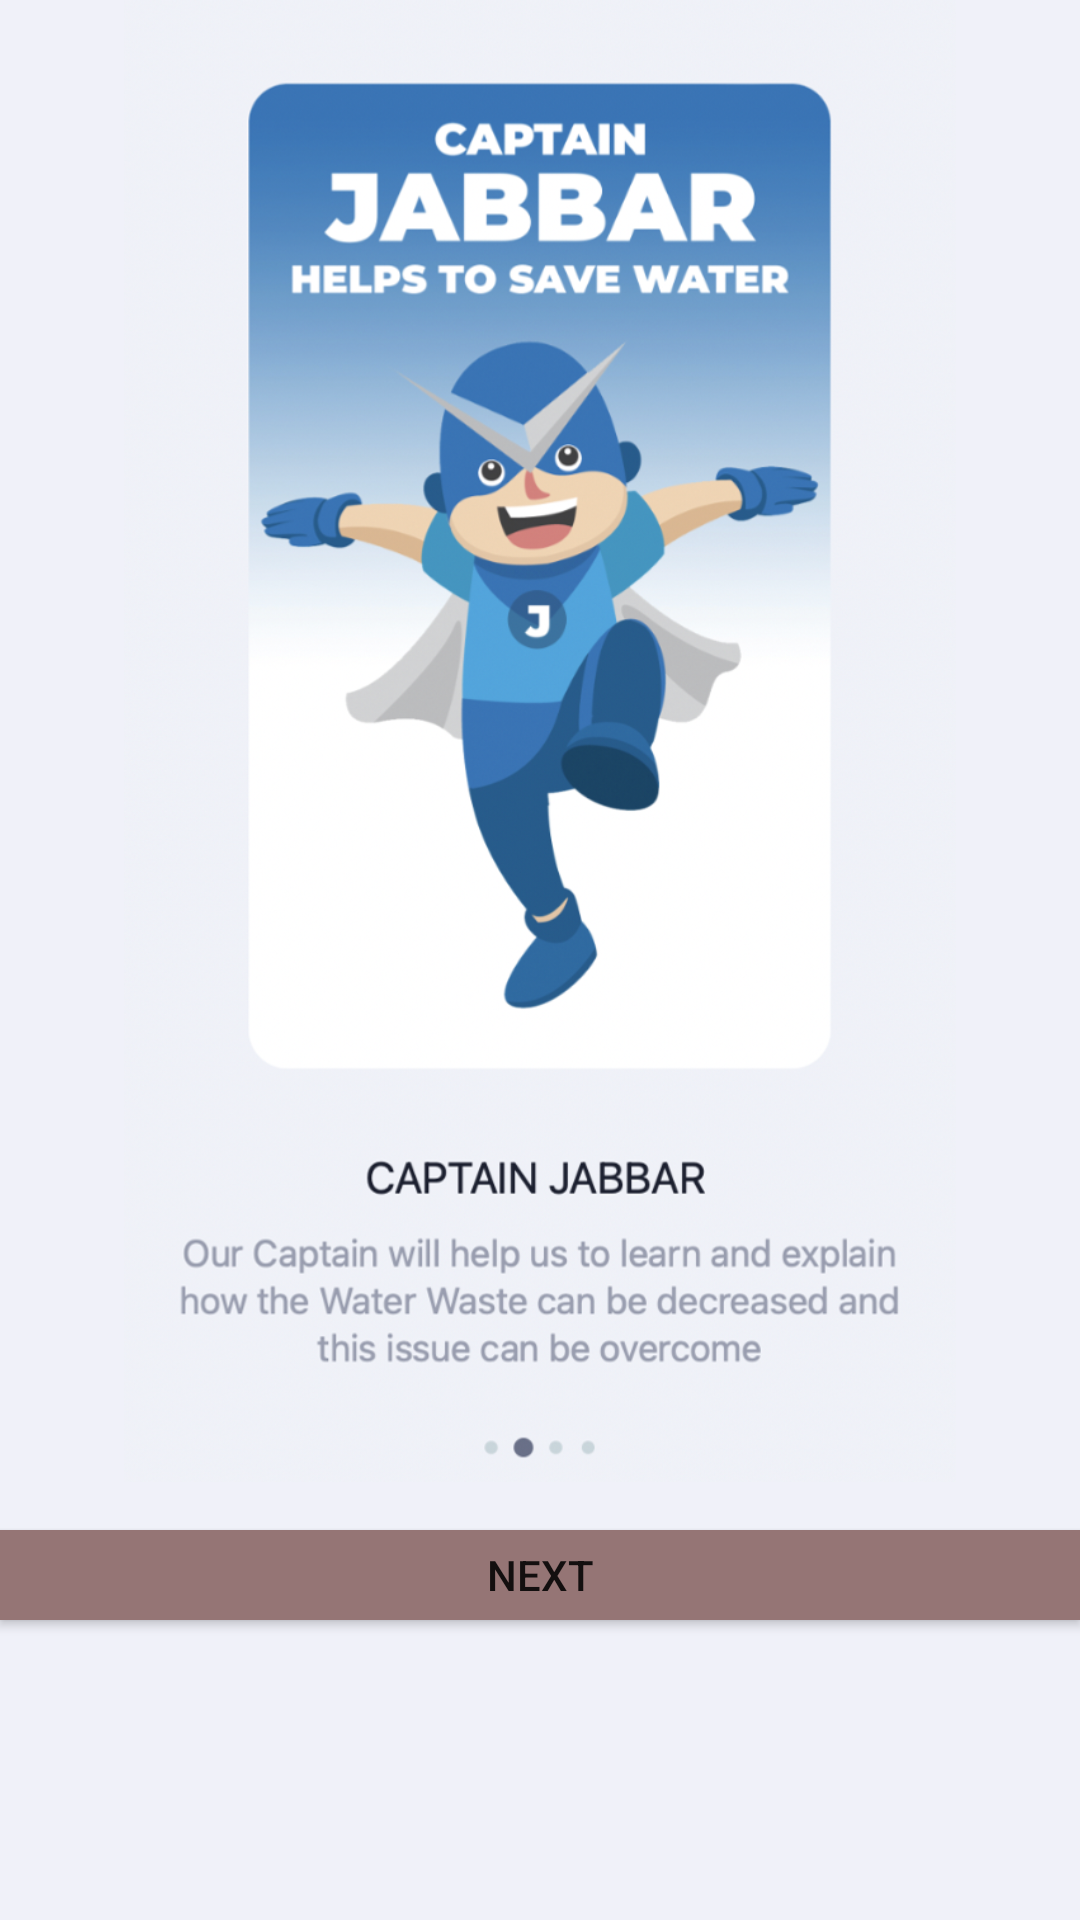

Layout XML and referenced resources for this Android screen:
<!-- AndroidManifest.xml: application theme Theme.CaptainClimate -->
<!-- res/layout/activity_splash2.xml -->
<?xml version="1.0" encoding="utf-8"?>
<LinearLayout xmlns:android="http://schemas.android.com/apk/res/android"
    xmlns:app="http://schemas.android.com/apk/res-auto"
    xmlns:tools="http://schemas.android.com/tools"
    android:layout_width="match_parent"
    android:layout_height="match_parent"
    android:background="#EFF2F9"
    android:backgroundTint="#F0F1F9"
    android:gravity="center"
    android:orientation="vertical"
    tools:context=".Splash2">

    <ImageView
        android:id="@+id/imageView3"
        android:layout_width="wrap_content"
        android:layout_height="524dp"
        android:layout_weight="1"
        app:srcCompat="@drawable/splash2" />

    <Space
        android:layout_width="match_parent"
        android:layout_height="46dp"
        android:layout_weight="1" />

    <Button
        android:id="@+id/button2"
        android:layout_width="match_parent"
        android:layout_height="60dp"
        android:layout_marginBottom="100dp"
        android:layout_weight="1"
        android:height="1dp"
        android:background="#957575"
        android:onClick="btnNextS2"
        android:text="NEXT"
        app:cornerRadius="0sp" />

</LinearLayout>
<!-- resources referenced by this layout -->
<resources>
  <!-- drawable splash2: png bitmap (drawable, 765609 bytes) -->
  <style name="Theme.CaptainClimate" parent="Theme.MaterialComponents.DayNight.DarkActionBar">
          
          <item name="colorPrimary">@color/purple_500</item>
          <item name="colorPrimaryVariant">@color/purple_700</item>
          <item name="colorOnPrimary">@color/white</item>
          
          <item name="colorSecondary">@color/teal_200</item>
          <item name="colorSecondaryVariant">@color/teal_700</item>
          <item name="colorOnSecondary">@color/black</item>
          
          <item name="android:statusBarColor" tools:targetApi="l">?attr/colorPrimaryVariant</item>
          
      </style>
  <color name="purple_500">#1c76b9</color>
  <color name="purple_700">#175E93</color>
  <color name="white">#FFFFFFFF</color>
  <color name="teal_200">#FFFFFF</color>
  <color name="teal_700">#FF018786</color>
  <color name="black">#FFFFFF</color>
</resources>
